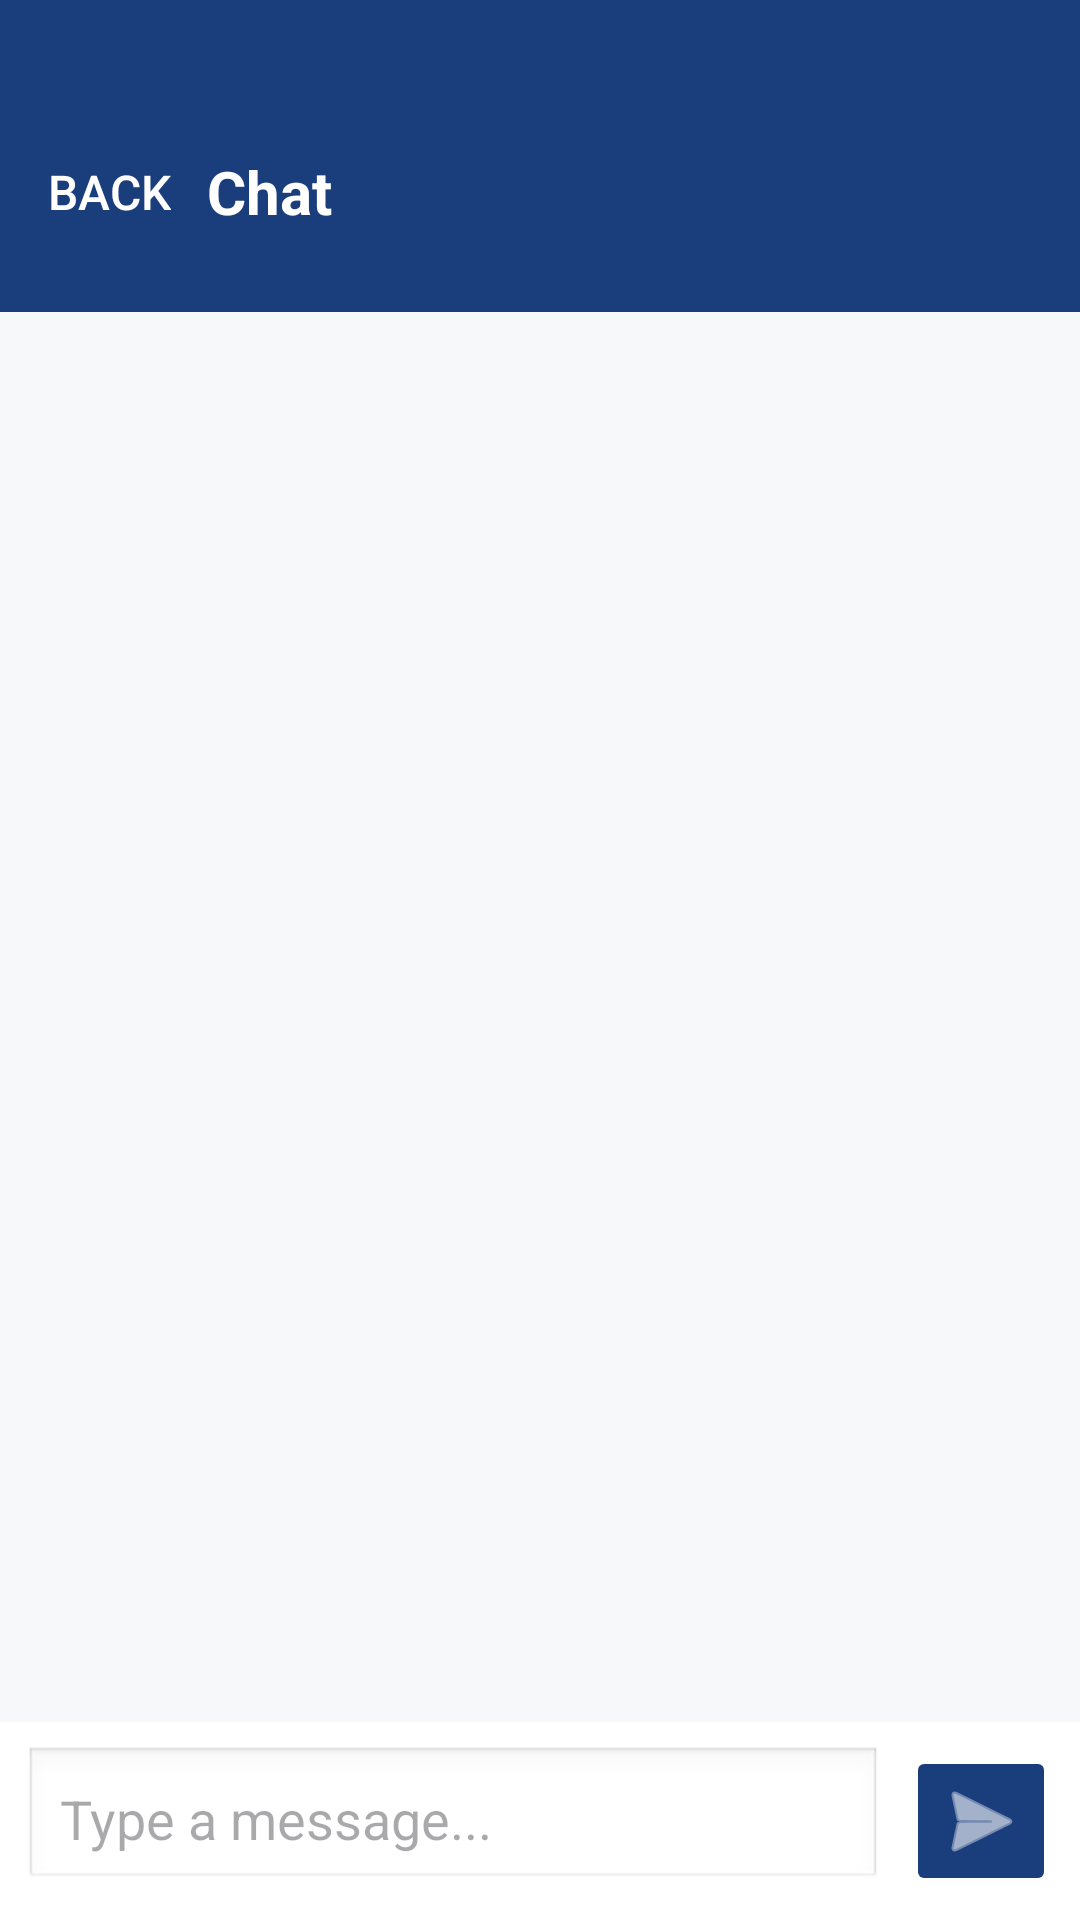

Layout XML and referenced resources for this Android screen:
<!-- AndroidManifest.xml: application theme Theme.TutorVerse -->
<!-- res/layout/activity_chat.xml -->
<?xml version="1.0" encoding="utf-8"?>
<LinearLayout xmlns:android="http://schemas.android.com/apk/res/android"
    android:layout_width="match_parent"
    android:layout_height="match_parent"
    android:orientation="vertical"
    android:background="#F7F8FA">

    <LinearLayout
        android:layout_width="match_parent"
        android:layout_height="wrap_content"
        android:background="#1A3D7C"
        android:gravity="center_vertical"
        android:orientation="horizontal"
        android:paddingHorizontal="16dp"
        android:paddingTop="40dp"
        android:paddingBottom="16dp">

        <Button
            android:id="@+id/btnBack"
            android:layout_width="wrap_content"
            android:layout_height="wrap_content"
            android:text="@string/back"
            android:textSize="16sp"
            android:textColor="#FFFFFF"
            android:background="@android:color/transparent"
            android:padding="0dp"
            android:minWidth="0dp"
            android:layout_marginEnd="12dp"/>

        <TextView
            android:id="@+id/tvChatTitle"
            android:layout_width="wrap_content"
            android:layout_height="wrap_content"
            android:text="@string/chat"
            android:textSize="20sp"
            android:textStyle="bold"
            android:textColor="#FFFFFF" />
    </LinearLayout>

    <ListView
        android:id="@+id/lvChat"
        android:layout_width="match_parent"
        android:layout_height="0dp"
        android:layout_weight="1"
        android:divider="@null"
        android:dividerHeight="0dp"
        android:padding="16dp" />

    <LinearLayout
        android:layout_width="match_parent"
        android:layout_height="wrap_content"
        android:orientation="horizontal"
        android:padding="8dp"
        android:background="#FFFFFF">

        <EditText
            android:id="@+id/edMessage"
            android:layout_width="0dp"
            android:layout_height="wrap_content"
            android:layout_weight="1"
            android:hint="@string/type_message"
            android:padding="12dp"
            android:background="@android:drawable/edit_text" />

        <android.widget.ImageButton
            android:id="@+id/btnSend"
            android:layout_width="50dp"
            android:layout_height="50dp"
            android:src="@android:drawable/ic_menu_send"
            android:backgroundTint="#1A3D7C"
            android:tint="#FFFFFF"
            android:layout_marginStart="8dp" />
    </LinearLayout>
</LinearLayout>
<!-- resources referenced by this layout -->
<resources>
  <string name="back">Back</string>
  <string name="chat">Chat</string>
  <string name="type_message">Type a message...</string>
  <style name="Theme.TutorVerse" parent="Base.Theme.TutorVerse" />
  <style name="Base.Theme.TutorVerse" parent="Theme.Material3.DayNight.NoActionBar">
          
          
      </style>
</resources>
